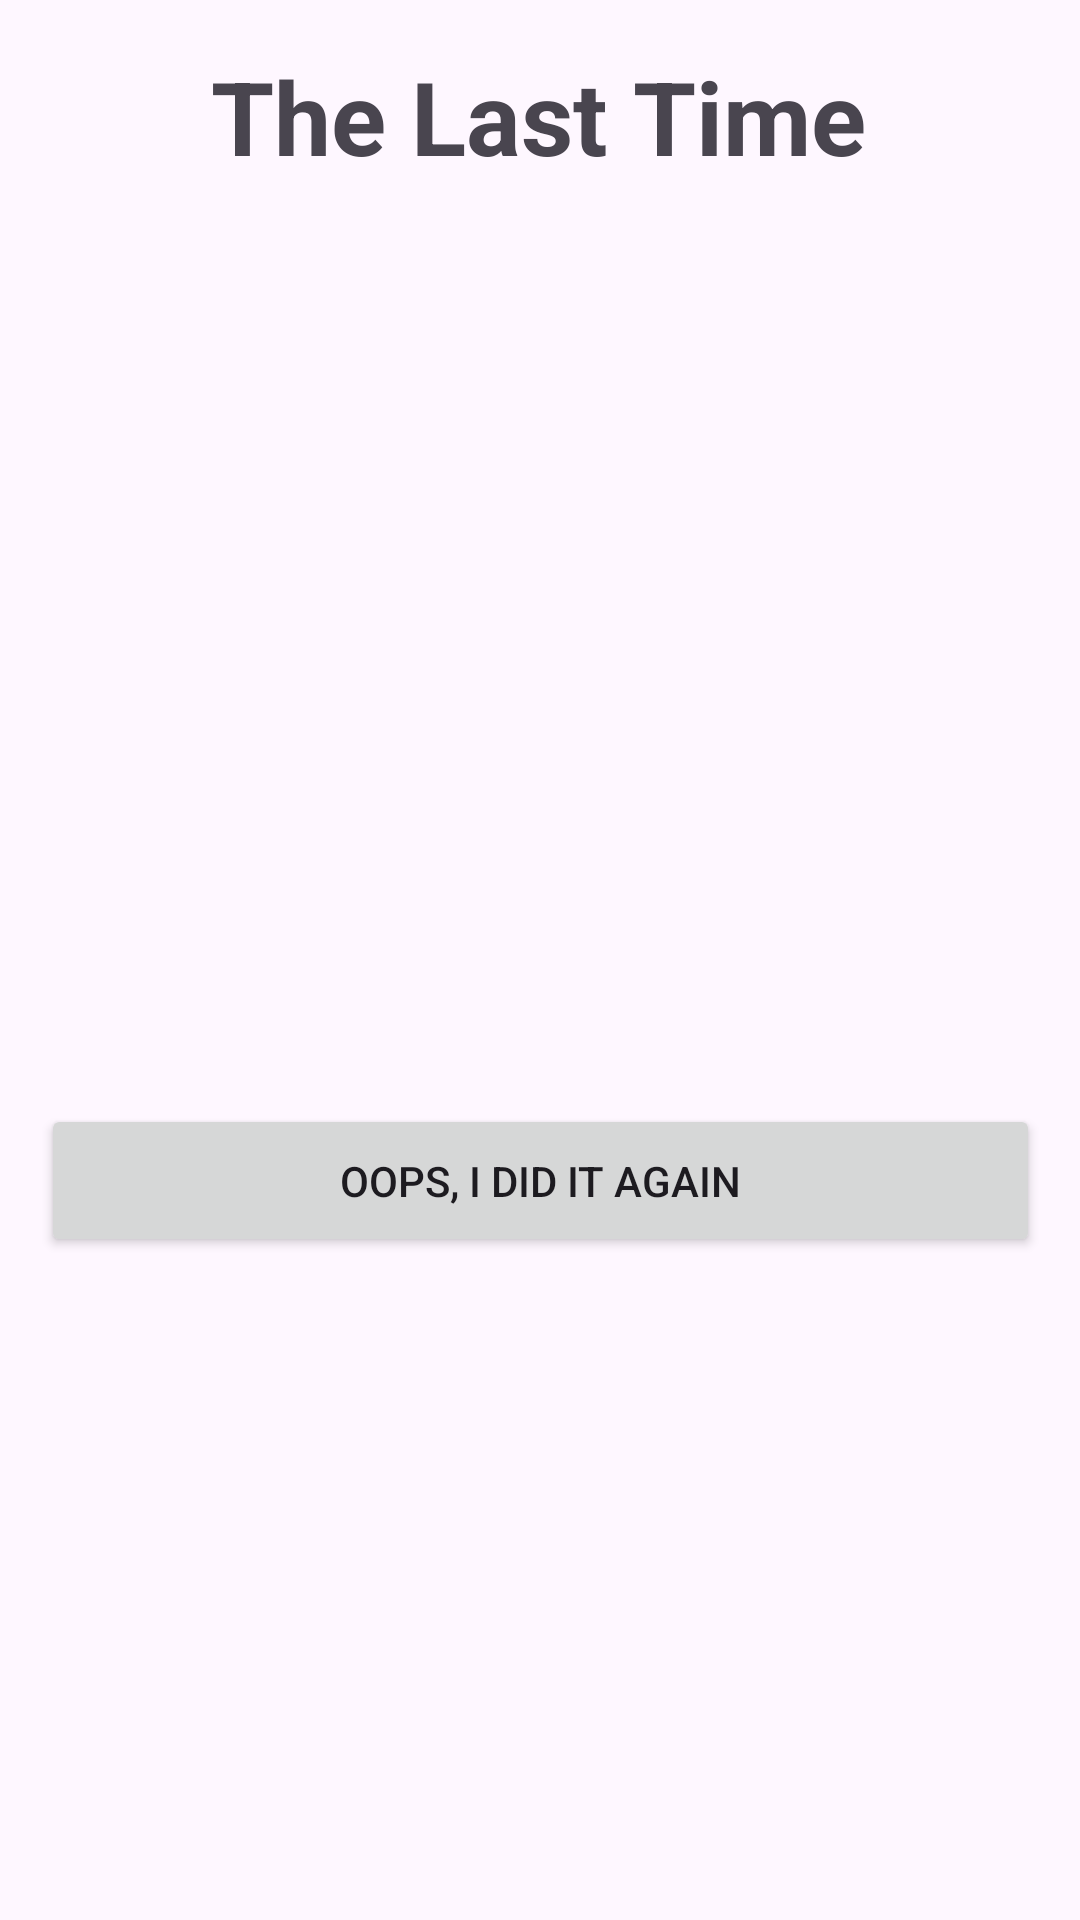

Reconstruct the res/layout file that produces this screen, plus the resources it refers to.
<!-- AndroidManifest.xml: application theme Theme.TheLastTimeI -->
<!-- res/layout/details_task.xml -->
<?xml version="1.0" encoding="utf-8"?>
<androidx.constraintlayout.widget.ConstraintLayout xmlns:android="http://schemas.android.com/apk/res/android"
    xmlns:app="http://schemas.android.com/apk/res-auto"
    xmlns:tools="http://schemas.android.com/tools"
    android:id="@+id/constraint"
    android:layout_width="match_parent"
    android:layout_height="match_parent"
    tools:context=".MainActivity">

    <TextView
        android:id="@+id/app_title"
        android:layout_width="wrap_content"
        android:layout_height="wrap_content"
        android:layout_marginTop="16dp"
        android:text="@string/app_name"
        android:textSize="34sp"
        android:textStyle="bold"
        app:layout_constraintEnd_toEndOf="parent"
        app:layout_constraintHorizontal_bias="0.497"
        app:layout_constraintStart_toStartOf="parent"
        app:layout_constraintTop_toTopOf="parent" />

    <TextView
        android:id="@+id/descriptionDetail"
        android:layout_width="346dp"
        android:layout_height="92dp"
        android:layout_marginTop="48dp"
        android:textSize="16sp"
        app:layout_constraintEnd_toEndOf="parent"
        app:layout_constraintHorizontal_bias="0.523"
        app:layout_constraintStart_toStartOf="parent"
        app:layout_constraintTop_toBottomOf="@+id/titleDetail" />

    <Button
        android:id="@+id/updateButton"
        android:layout_width="333dp"
        android:layout_height="51dp"
        android:layout_marginTop="72dp"
        android:onClick="onClick"
        android:text="@string/msg_again"
        app:layout_constraintEnd_toEndOf="parent"
        app:layout_constraintStart_toStartOf="parent"
        app:layout_constraintTop_toBottomOf="@+id/descriptionDetail" />

    <ListView
        android:id="@+id/timestampList"
        android:layout_width="415dp"
        android:layout_height="251dp"
        android:layout_marginTop="113dp"
        app:layout_constraintBottom_toBottomOf="parent"
        app:layout_constraintEnd_toEndOf="parent"
        app:layout_constraintStart_toStartOf="parent"
        app:layout_constraintTop_toBottomOf="@+id/updateButton"
        app:layout_constraintVertical_bias="1.0" />

    <TextView
        android:id="@+id/titleDetail"
        android:layout_width="343dp"
        android:layout_height="40dp"
        android:layout_marginTop="116dp"
        android:textSize="24sp"
        app:layout_constraintEnd_toEndOf="parent"
        app:layout_constraintStart_toStartOf="parent"
        app:layout_constraintTop_toTopOf="parent" />

</androidx.constraintlayout.widget.ConstraintLayout>
<!-- resources referenced by this layout -->
<resources>
  <string name="app_name">The Last Time</string>
  <string name="msg_again">Oops, I did it again</string>
  <style name="Theme.TheLastTimeI" parent="Base.Theme.TheLastTimeI" />
  <style name="Base.Theme.TheLastTimeI" parent="Theme.Material3.DayNight.NoActionBar">
          
          
      </style>
</resources>
